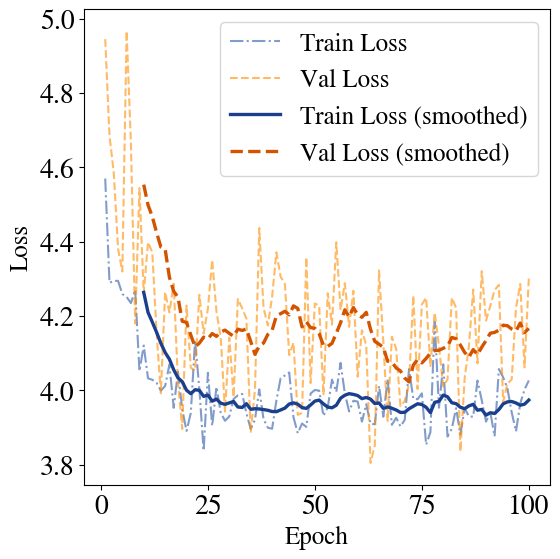

The matplotlib source for this figure:
import matplotlib
import matplotlib.pyplot as plt
import numpy as np
plt.rcParams['font.family'] = 'STIXGeneral'
matplotlib.use('Agg')

loss_train=[4.5698496736759365, 4.289118967777075, 4.2944524794123895, 4.294412008551664, 4.259020013171573, 4.251264439765797, 4.234581608411878, 4.270196941009788, 4.051196787246438, 4.120227104009584, 4.032072912815005, 4.028105395477872, 4.020014455152112, 3.9988123088382013, 4.01122876100762, 4.0688809655433475, 3.952662334885708, 4.049899795027667, 3.9483988118726154, 3.8904407052106635, 3.938524813153023, 4.13472502591998, 4.002744333688603, 3.8369176606106206, 4.0469941545364465, 3.9039851184501204, 4.008825929358948, 3.9391091625357784, 3.917691987614299, 3.929560808248298, 3.9764609995276428, 3.9863127047239346, 3.990160503359728, 3.938050114831259, 3.8957879900239236, 3.9204703340696736, 4.002283573843712, 3.922292791133703, 3.8991228577702546, 3.8962474305962407, 3.9718746660753736, 4.032681056926417, 4.039752864560415, 4.04783441022385, 3.927140849274258, 3.8843359614527504, 3.9103530908739845, 3.901301087335099, 3.991181707659433, 4.000707754562067, 3.998865711827611, 3.930936805730642, 3.953413173556328, 4.028483548483183, 3.995648878258328, 4.073615035345388, 3.9914757436098056, 3.9428559111994366, 3.9717120860898216, 3.969450190316799, 3.9154166884200516, 3.9624246421248412, 3.9100697241550266, 3.9082282157831414, 4.011544787606527, 3.9286897529003233, 4.029717594385147, 3.906851725522862, 3.9258653479953143, 3.9025443258673644, 3.920146547777708, 4.056809250698533, 3.9773282353268113, 3.9758059008176936, 3.991694907809413, 3.8533244188441786, 3.8870301416446997, 4.183872274881185, 3.952791381713956, 4.069575715896695, 3.8753351735514263, 3.896252919075101, 3.9517811204111855, 3.880661034999892, 3.9517714998056723, 3.9294445521609727, 3.928695938614912, 4.025980320087699, 3.973036558822144, 3.9153794729432394, 3.9410117337870045, 3.8759119018565777, 4.057003058666407, 4.034825439369956, 4.004715087108834, 3.9402457302392917, 3.88914748402529, 3.964387757833614, 4.001872636551081, 4.0261889488198035]
loss_val=[4.945311834645826, 4.685009917547537, 4.585331495418105, 4.38078065805657, 4.319829059201617, 4.966995871344278, 4.666840683582217, 4.179630160331726, 4.5442183128623075, 4.26143938996071, 4.3985614305318785, 4.371674875880396, 4.155926283015761, 3.9918471519337144, 4.264217592949091, 4.209468137386233, 4.286964982054954, 4.021716902422351, 3.8956607386123303, 4.2278997038686, 4.060435672139013, 4.053148433219555, 4.256882661996886, 4.152476766774821, 4.21976039575976, 4.3508992347606394, 4.211376406425654, 4.14252027245455, 3.942468002785084, 4.141691889873771, 3.981325759444126, 4.2455625977627065, 4.221155360687611, 4.192314591518668, 3.885148292364076, 4.002331994300665, 4.436789473821951, 4.221367539361466, 4.174445396245912, 4.251378791276799, 4.3711713192074795, 4.305418804634449, 4.285756978877755, 4.094598728556965, 4.1278964087020515, 3.9337631907573964, 3.938746161239092, 4.357844336088314, 4.018974007562149, 4.2335404434869455, 4.227631735247235, 3.9865471679110858, 4.260857559913813, 4.17658687746802, 4.398488443951274, 4.216241201689077, 4.288204542426175, 4.170717827109403, 4.267883178799651, 4.036368220351463, 4.161635576292526, 4.120688729507979, 3.8041668936263684, 3.8512785102045815, 4.3227227843085, 4.129170035206994, 3.9172436886055526, 4.1441035104352375, 4.111184268496757, 3.9569461096164793, 3.971143315004748, 4.016569380150285, 4.255069857419923, 4.0030991088512335, 4.230700027110965, 4.2491161823272705, 4.065011709235435, 4.209030295527259, 4.119078830231068, 4.010171984517297, 4.029301019602044, 4.248915930126989, 4.221899509429932, 3.83459201524424, 4.032041025716205, 4.118380277655845, 4.271084233771923, 4.072367346564005, 4.320694166560505, 4.187586318614871, 4.227313113767047, 4.269504297611325, 4.283586446629014, 3.9682302003683048, 4.0176596530648165, 4.028758911199348, 4.22132665057515, 4.286008280377056, 4.061576893163282, 4.301279315283132]

def moving_average(x, w):
    return np.convolve(x, np.ones(w), 'valid') / w

font = {'size'   : 20}
matplotlib.rc('font', **font)

fig_size = [6,6]
plt.rcParams["figure.figsize"] = fig_size

plt.plot(range(1, len(loss_train)+1), loss_train, alpha=0.6, color= '#2D5AA9', linestyle='-.', label="Train Loss")    
plt.plot(range(1, len(loss_train)+1), loss_val, alpha=0.6, color='#FF8C00', linestyle='--', label="Val Loss")

w = 10
train_smooth = moving_average(loss_train, w)
val_smooth = moving_average(loss_val, w)
plt.plot(range(w, len(loss_train)+1), train_smooth, color='#1A3F8C', linewidth=2.4, label="Train Loss (smoothed)")
plt.plot(range(w, len(loss_val)+1), val_smooth, color='#D35400', linestyle='--', linewidth=2.4, label="Val Loss (smoothed)")
plt.legend(loc='upper right', fontsize=18)
plt.xlabel('Epoch', fontsize=18)
plt.ylabel('Loss', fontsize=18)
plt.tight_layout()
plt.savefig('loss.pdf', dpi=600)
